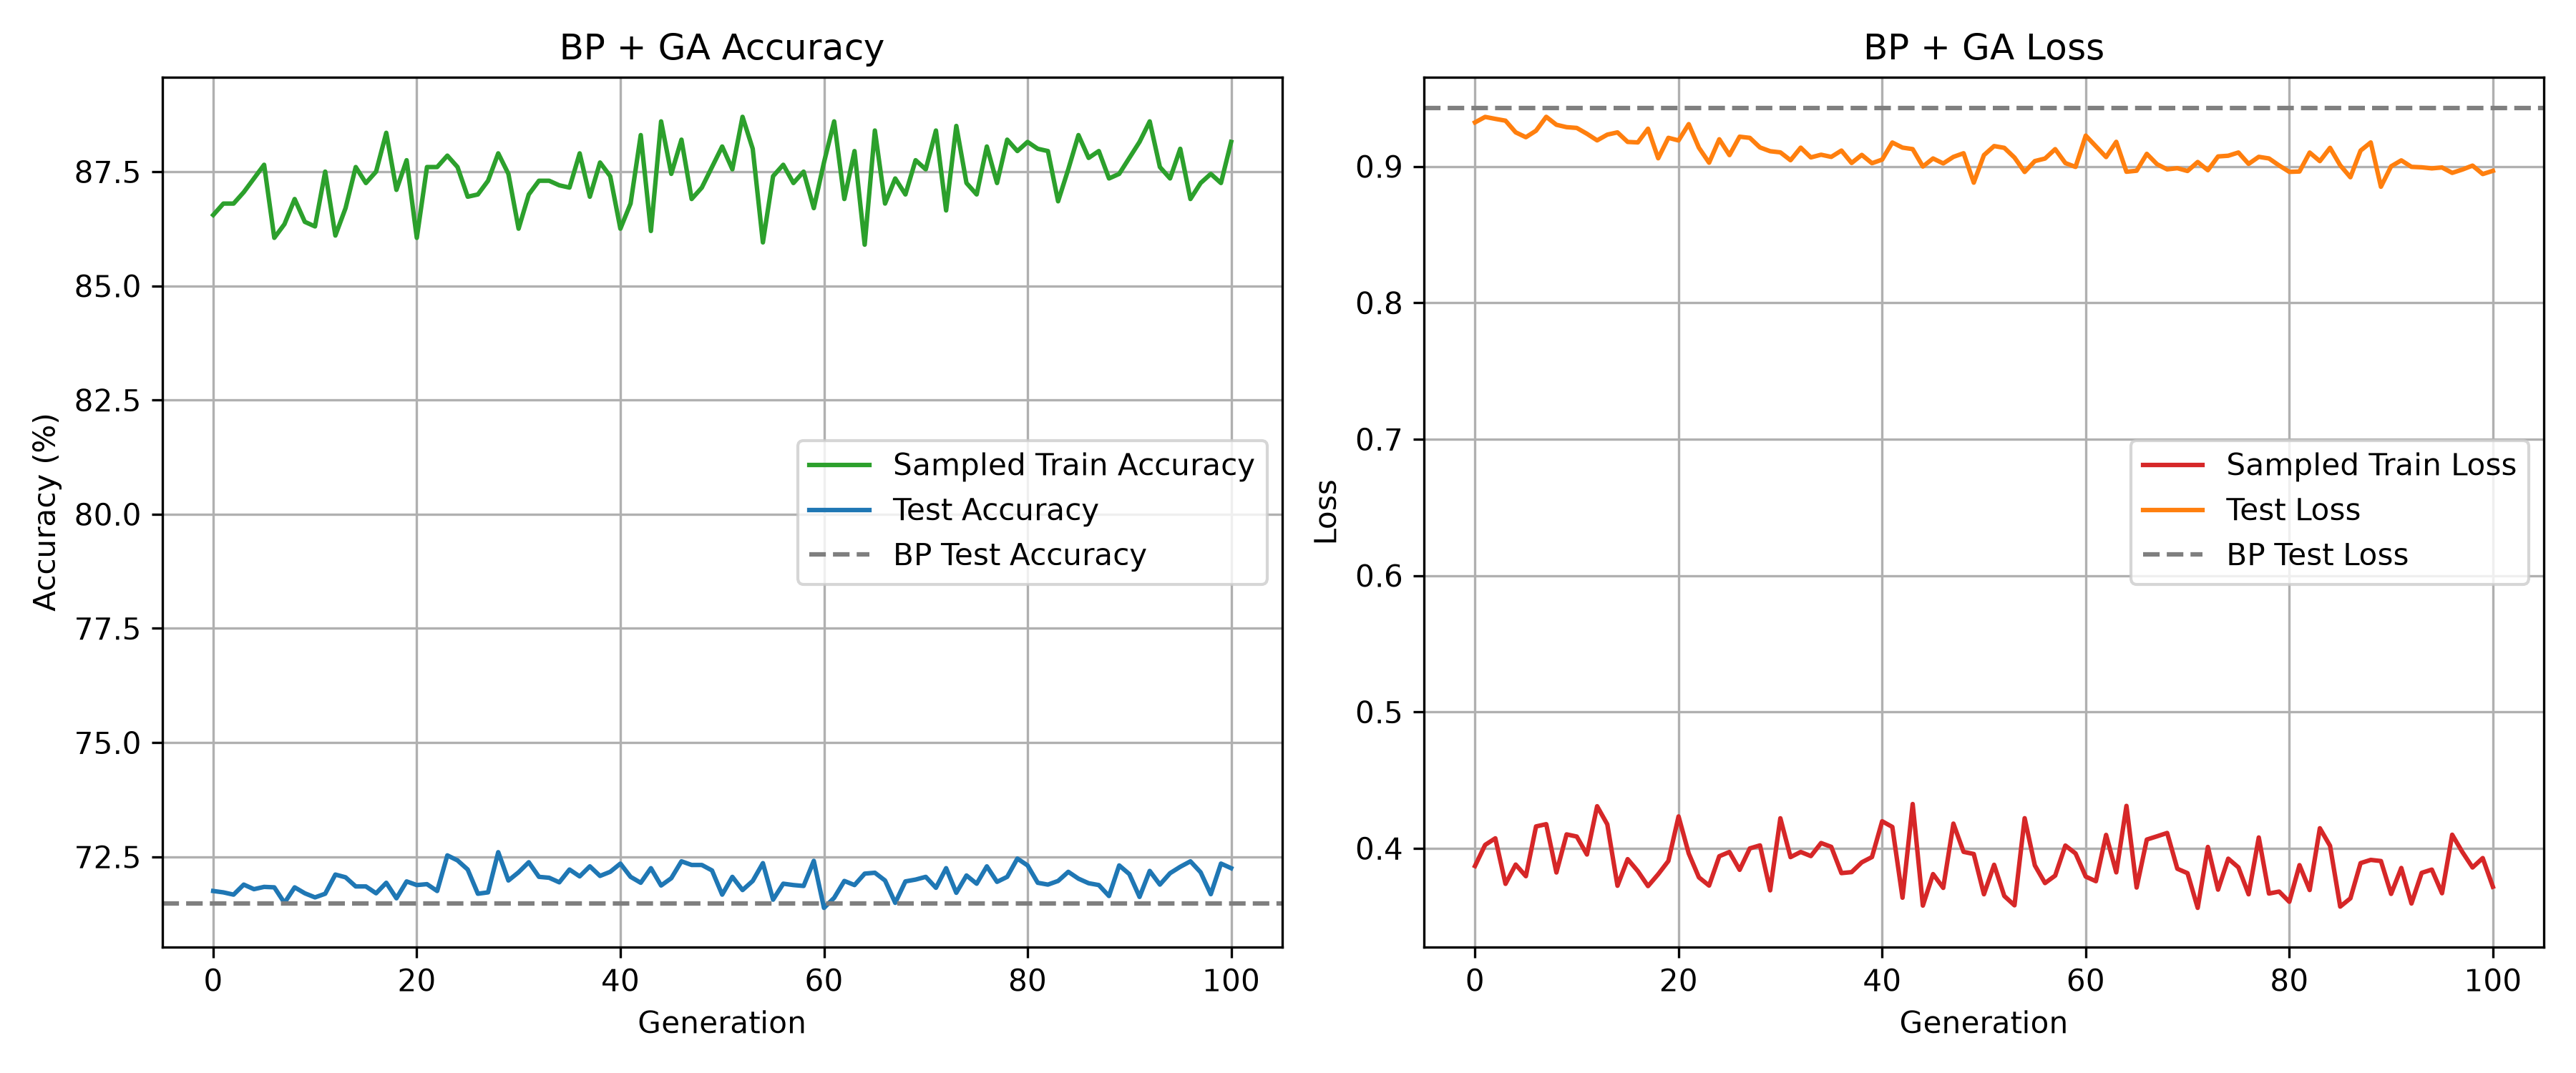

The file beside this chart, header and first rows:
stage, generation, sample_accuracy_percent, sample_loss, changed_weights, test_accuracy_percent, test_loss
generation, 0, 86.55, 0.387, 19, 71.75, 0.9322
generation, 1, 86.8, 0.4025, 38, 71.72, 0.9363
generation, 2, 86.8, 0.4073, 19, 71.67, 0.9348
generation, 3, 87.05, 0.3739, 47, 71.89, 0.9335
generation, 4, 87.35, 0.388, 60, 71.79, 0.925
generation, 5, 87.65, 0.3795, 72, 71.84, 0.9214
generation, 6, 86.05, 0.416, 75, 71.83, 0.9262
generation, 7, 86.35, 0.4177, 98, 71.49, 0.9364
generation, 8, 86.9, 0.3822, 99, 71.83, 0.9305
generation, 9, 86.4, 0.4102, 103, 71.7, 0.9288
generation, 10, 86.3, 0.4086, 99, 71.61, 0.9282
generation, 11, 87.5, 0.3954, 120, 71.69, 0.9239
generation, 12, 86.1, 0.4308, 152, 72.11, 0.9191
generation, 13, 86.7, 0.4175, 122, 72.05, 0.9233
generation, 14, 87.6, 0.3725, 131, 71.85, 0.9249
generation, 15, 87.25, 0.392, 177, 71.85, 0.9179
generation, 16, 87.5, 0.3832, 182, 71.7, 0.9176
generation, 17, 88.35, 0.3722, 185, 71.93, 0.9276
generation, 18, 87.1, 0.381, 197, 71.59, 0.9059
generation, 19, 87.75, 0.3907, 181, 71.96, 0.9209
generation, 20, 86.05, 0.4233, 183, 71.88, 0.919
generation, 21, 87.6, 0.3962, 221, 71.9, 0.931
generation, 22, 87.6, 0.3786, 219, 71.75, 0.9137
generation, 23, 87.85, 0.3726, 219, 72.53, 0.9027
generation, 24, 87.6, 0.3941, 227, 72.42, 0.9199
generation, 25, 86.95, 0.3973, 239, 72.22, 0.9083
generation, 26, 87, 0.3841, 243, 71.69, 0.9218
generation, 27, 87.3, 0.3999, 275, 71.72, 0.9209
generation, 28, 87.9, 0.4021, 270, 72.6, 0.9139
generation, 29, 87.45, 0.3691, 279, 71.98, 0.9111
generation, 30, 86.25, 0.422, 298, 72.16, 0.9103
generation, 31, 87, 0.3935, 331, 72.38, 0.9045
generation, 32, 87.3, 0.3973, 315, 72.06, 0.9137
generation, 33, 87.3, 0.3943, 331, 72.04, 0.9066
generation, 34, 87.2, 0.4038, 304, 71.94, 0.9086
generation, 35, 87.15, 0.401, 332, 72.22, 0.907
generation, 36, 87.9, 0.3818, 360, 72.07, 0.9116
generation, 37, 86.95, 0.3825, 353, 72.29, 0.9025
generation, 38, 87.7, 0.3897, 376, 72.08, 0.9084
generation, 39, 87.4, 0.3935, 356, 72.17, 0.9023
generation, 40, 86.25, 0.4198, 369, 72.35, 0.905
generation, 41, 86.8, 0.4156, 392, 72.06, 0.9175
generation, 42, 88.3, 0.3637, 366, 71.93, 0.9138
generation, 43, 86.2, 0.4324, 390, 72.25, 0.9127
generation, 44, 88.6, 0.3579, 412, 71.87, 0.8999
generation, 45, 87.45, 0.3811, 394, 72.03, 0.9058
generation, 46, 88.2, 0.3709, 425, 72.4, 0.9021
generation, 47, 86.9, 0.4181, 434, 72.32, 0.907
generation, 48, 87.15, 0.3973, 424, 72.32, 0.9096
generation, 49, 87.6, 0.3958, 446, 72.2, 0.8881
generation, 50, 88.05, 0.3662, 471, 71.67, 0.9083
generation, 51, 87.55, 0.3879, 477, 72.06, 0.9149
generation, 52, 88.7, 0.365, 482, 71.77, 0.9136
generation, 53, 88, 0.3581, 509, 71.97, 0.9065
generation, 54, 85.95, 0.422, 465, 72.36, 0.8959
generation, 55, 87.4, 0.3874, 463, 71.56, 0.9039
generation, 56, 87.65, 0.3745, 493, 71.91, 0.9057
generation, 57, 87.25, 0.3799, 537, 71.88, 0.9126
generation, 58, 87.5, 0.402, 498, 71.86, 0.9024
generation, 59, 86.7, 0.3962, 515, 72.41, 0.8996
... 42 more rows
